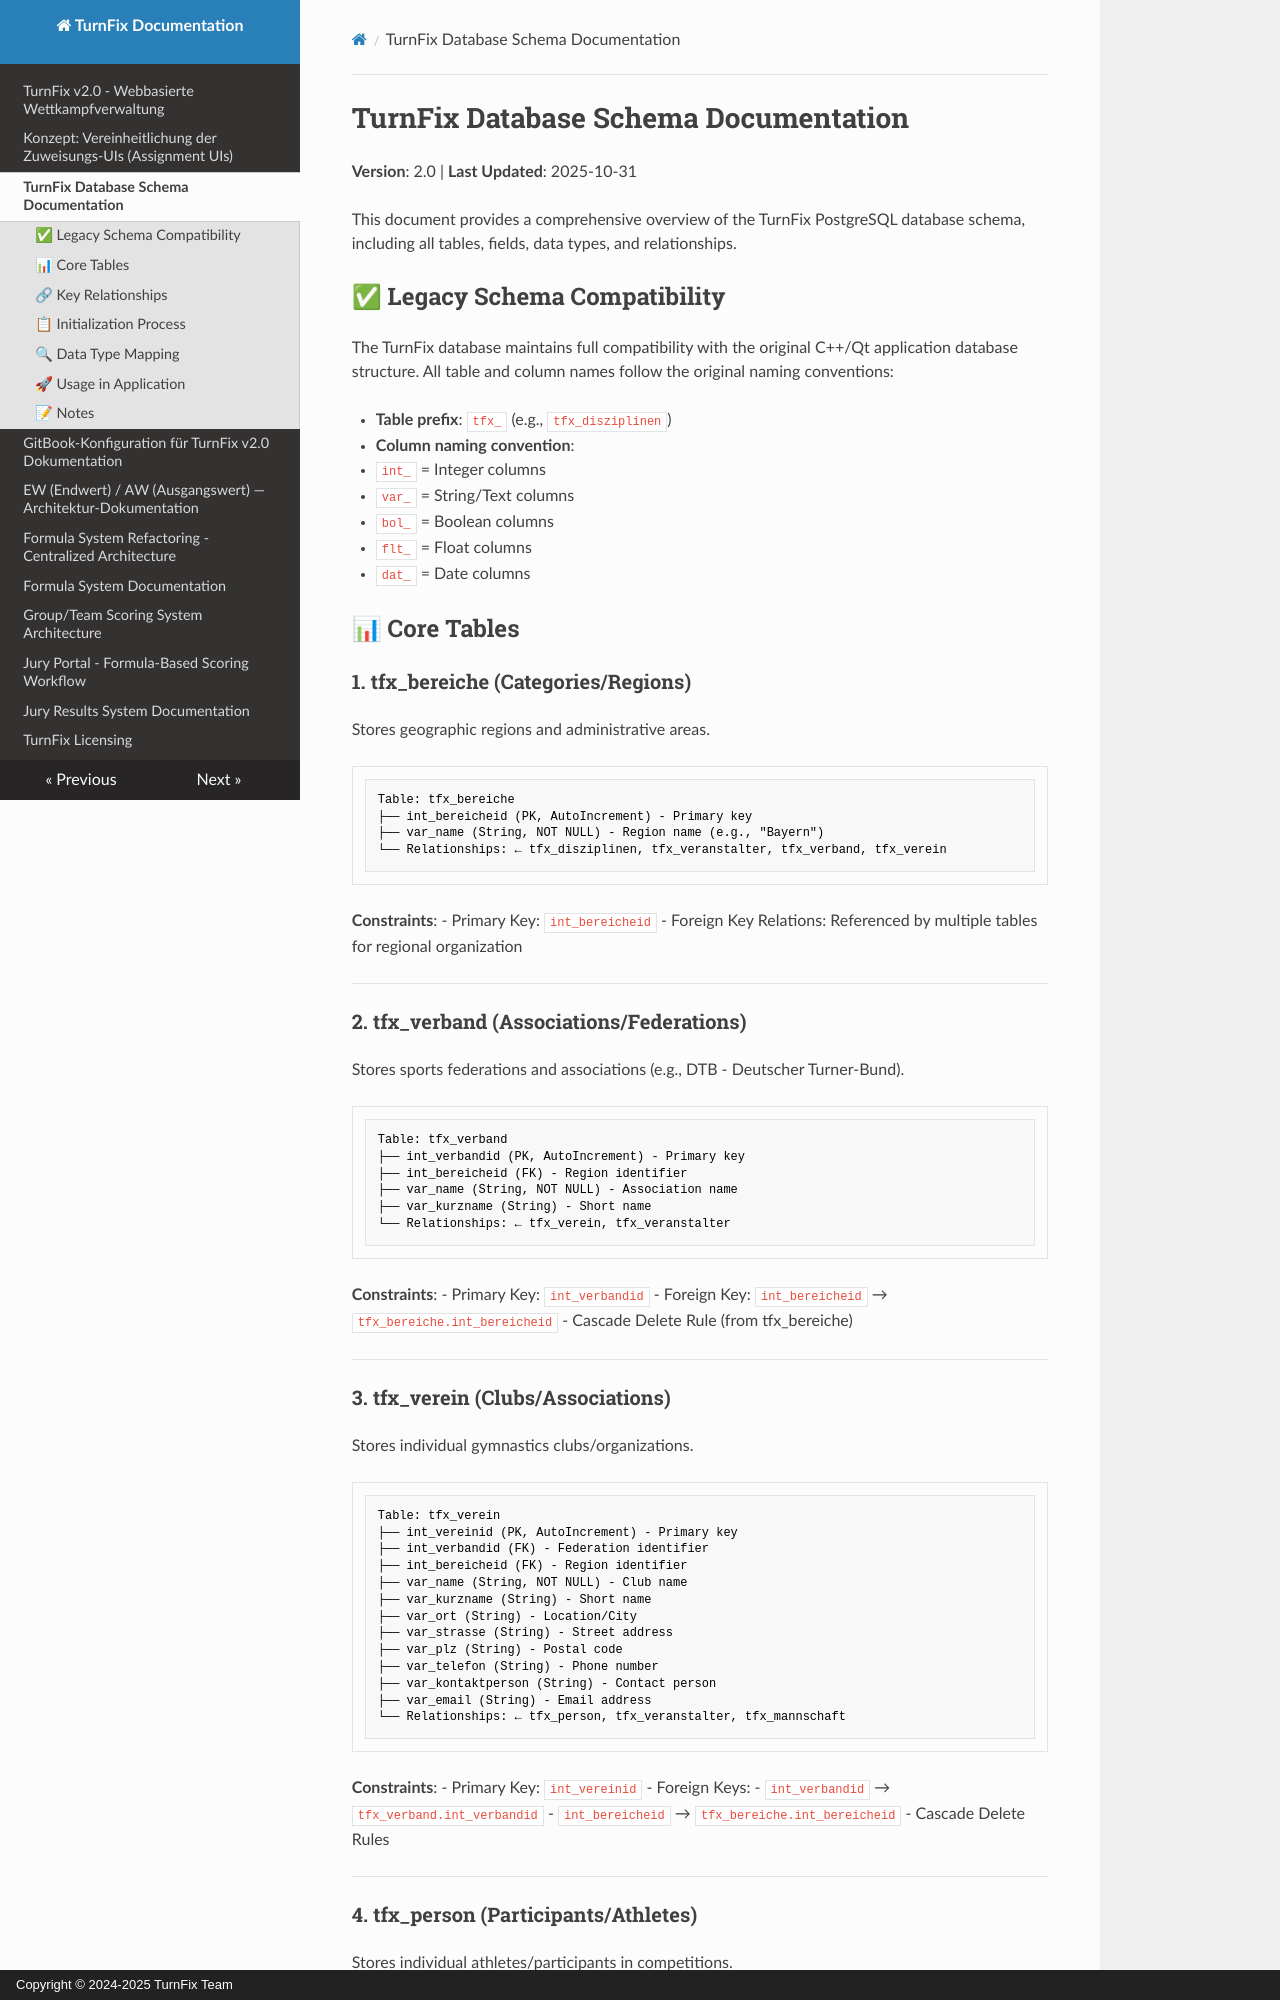

repository: Igel18/turnfix · page: DATABASE_SCHEMA/index.html · generator: mkdocs · copyright: Copyright © 2024-2025 TurnFix Team

# TurnFix Database Schema Documentation

**Version**: 2.0 | **Last Updated**: 2025-10-31

This document provides a comprehensive overview of the TurnFix PostgreSQL database schema, including all tables, fields, data types, and relationships.

## ✅ Legacy Schema Compatibility

The TurnFix database maintains full compatibility with the original C++/Qt application database structure. All table and column names follow the original naming conventions:

- **Table prefix**: `tfx_` (e.g., `tfx_disziplinen`)
- **Column naming convention**: 
  - `int_` = Integer columns
  - `var_` = String/Text columns
  - `bol_` = Boolean columns
  - `flt_` = Float columns
  - `dat_` = Date columns

## 📊 Core Tables

### 1. tfx_bereiche (Categories/Regions)
Stores geographic regions and administrative areas.

```
Table: tfx_bereiche
├── int_bereicheid (PK, AutoIncrement) - Primary key
├── var_name (String, NOT NULL) - Region name (e.g., "Bayern")
└── Relationships: ← tfx_disziplinen, tfx_veranstalter, tfx_verband, tfx_verein
```

**Constraints**:
- Primary Key: `int_bereicheid`
- Foreign Key Relations: Referenced by multiple tables for regional organization

---

### 2. tfx_verband (Associations/Federations)
Stores sports federations and associations (e.g., DTB - Deutscher Turner-Bund).

```
Table: tfx_verband
├── int_verbandid (PK, AutoIncrement) - Primary key
├── int_bereicheid (FK) - Region identifier
├── var_name (String, NOT NULL) - Association name
├── var_kurzname (String) - Short name
└── Relationships: ← tfx_verein, tfx_veranstalter
```

**Constraints**:
- Primary Key: `int_verbandid`
- Foreign Key: `int_bereicheid` → `tfx_bereiche.int_bereicheid`
- Cascade Delete Rule (from tfx_bereiche)

---

### 3. tfx_verein (Clubs/Associations)
Stores individual gymnastics clubs/organizations.

```
Table: tfx_verein
├── int_vereinid (PK, AutoIncrement) - Primary key
├── int_verbandid (FK) - Federation identifier
├── int_bereicheid (FK) - Region identifier
├── var_name (String, NOT NULL) - Club name
├── var_kurzname (String) - Short name
├── var_ort (String) - Location/City
├── var_strasse (String) - Street address
├── var_plz (String) - Postal code
├── var_telefon (String) - Phone number
├── var_kontaktperson (String) - Contact person
├── var_email (String) - Email address
└── Relationships: ← tfx_person, tfx_veranstalter, tfx_mannschaft
```

**Constraints**:
- Primary Key: `int_vereinid`
- Foreign Keys: 
  - `int_verbandid` → `tfx_verband.int_verbandid`
  - `int_bereicheid` → `tfx_bereiche.int_bereicheid`
- Cascade Delete Rules

---
